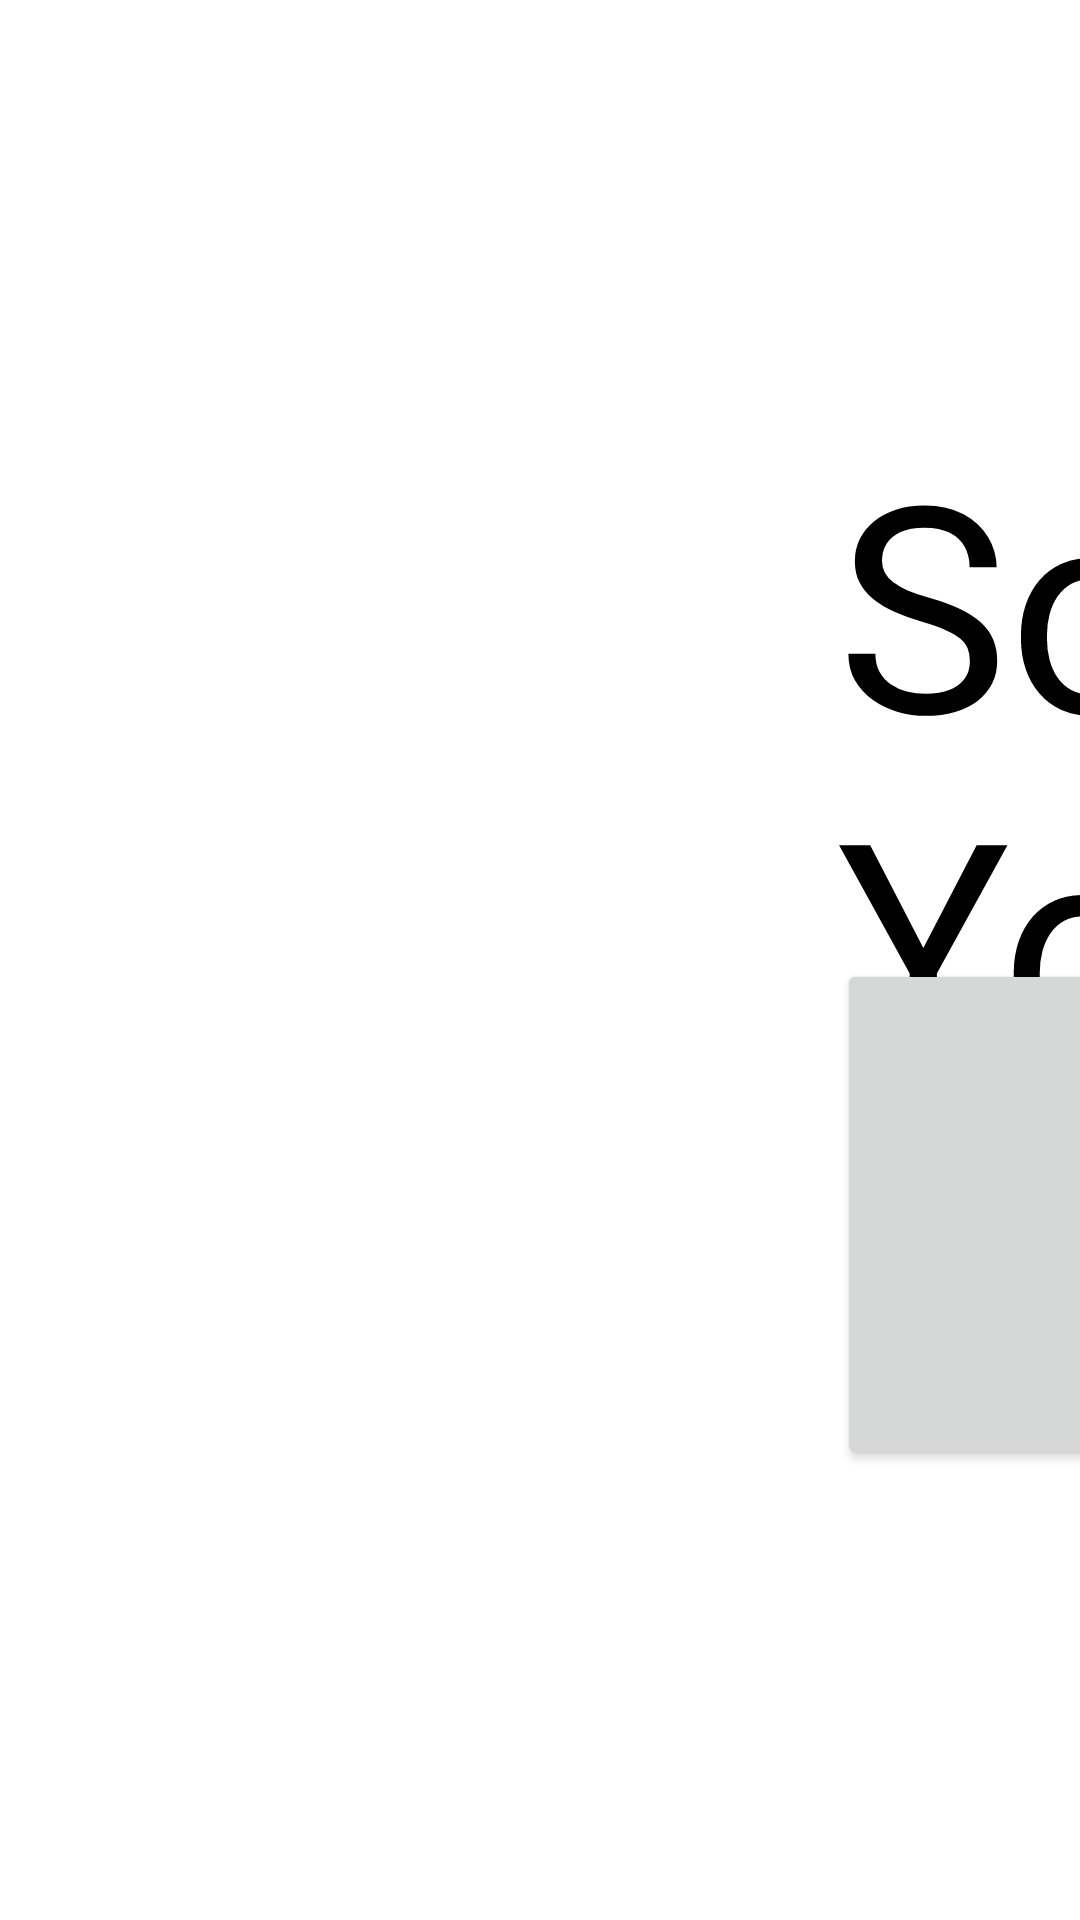

This screen was rendered from an Android layout file. Write that file and the resources it references.
<!-- AndroidManifest.xml: application theme Theme.SnakeNest -->
<!-- res/layout/activity_dead.xml -->
<?xml version="1.0" encoding="utf-8"?>
<androidx.constraintlayout.widget.ConstraintLayout xmlns:android="http://schemas.android.com/apk/res/android"
    xmlns:app="http://schemas.android.com/apk/res-auto"
    xmlns:tools="http://schemas.android.com/tools"
    android:layout_width="match_parent"
    android:layout_height="match_parent"
    tools:context=".DeadActivity">

    <TextView
        android:id="@+id/textView5"
        android:layout_width="wrap_content"
        android:layout_height="wrap_content"
        android:layout_marginStart="279dp"
        android:layout_marginLeft="279dp"
        android:layout_marginTop="136dp"
        android:text="Sorry Your Dead"
        android:textColor="@color/black"
        android:textSize="96sp"
        app:layout_constraintStart_toStartOf="parent"
        app:layout_constraintTop_toTopOf="parent" />

    <Button
        android:id="@+id/buttonPlayAgain"
        android:layout_width="wrap_content"
        android:layout_height="wrap_content"
        android:layout_marginBottom="150dp"
        android:text="Play Again"
        android:textSize="60sp"
        app:layout_constraintBottom_toBottomOf="parent"
        app:layout_constraintStart_toStartOf="@+id/textView5" />

    <Button
        android:id="@+id/buttonQuit"
        android:layout_width="wrap_content"
        android:layout_height="wrap_content"
        android:layout_marginBottom="201dp"
        android:text="Quit"
        android:textSize="60sp"
        app:layout_constraintBottom_toBottomOf="parent"
        app:layout_constraintEnd_toEndOf="@+id/textView5" />
</androidx.constraintlayout.widget.ConstraintLayout>
<!-- resources referenced by this layout -->
<resources>
  <style name="Theme.SnakeNest" parent="Theme.MaterialComponents.DayNight.DarkActionBar">
          
          <item name="colorPrimary">@color/purple_500</item>
          <item name="colorPrimaryVariant">@color/purple_700</item>
          <item name="colorOnPrimary">@color/white</item>
          
          <item name="colorSecondary">@color/teal_200</item>
          <item name="colorSecondaryVariant">@color/teal_700</item>
          <item name="colorOnSecondary">@color/black</item>
          
          <item name="android:statusBarColor" tools:targetApi="21">?attr/colorPrimaryVariant</item>
          
      </style>
  <!-- not gathered from this repository: default colours our renderer supplied (Android Studio template values) -->
  <color name="purple_500">#FF6200EE</color>
  <color name="purple_700">#FF3700B3</color>
  <color name="teal_200">#FF03DAC5</color>
  <color name="teal_700">#FF018786</color>
  <color name="black">#FF000000</color>
  <color name="white">#FFFFFFFF</color>
</resources>
